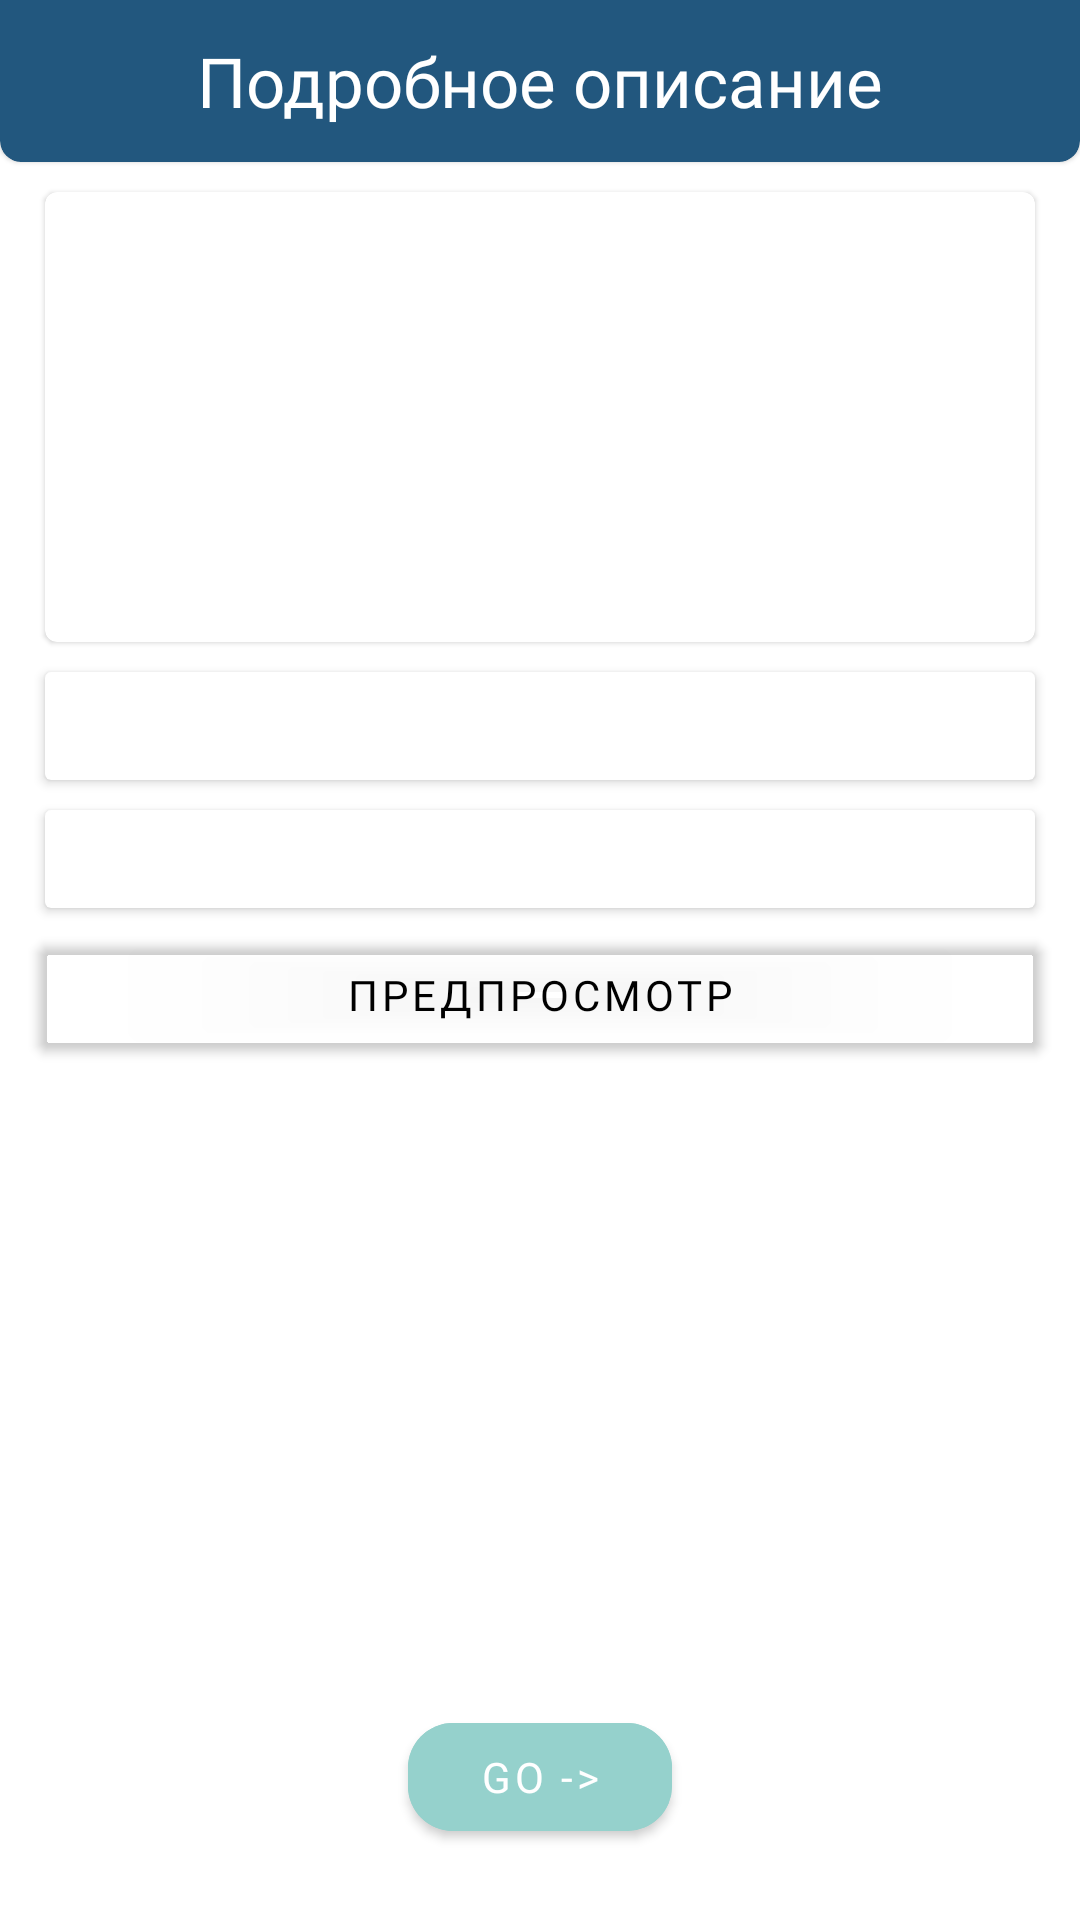

This screen was rendered from an Android layout file. Write that file and the resources it references.
<!-- AndroidManifest.xml: application theme Theme.TourisMore -->
<!-- res/layout/fragment_choose_map.xml -->
<?xml version="1.0" encoding="utf-8"?>
<ScrollView
    xmlns:android="http://schemas.android.com/apk/res/android"
    xmlns:app="http://schemas.android.com/apk/res-auto"
    xmlns:tools="http://schemas.android.com/tools"
    android:layout_width="match_parent"
    android:fillViewport="true"
    android:layout_height="match_parent">
<androidx.constraintlayout.widget.ConstraintLayout
    android:layout_width="match_parent"
    android:layout_height="match_parent"
    tools:context=".ChooseMapFragment">

    <com.google.android.material.card.MaterialCardView
        android:id="@+id/toolbar"
        android:layout_width="match_parent"
        android:layout_height="wrap_content"
        android:backgroundTint="@color/main_color"
        app:layout_constraintBottom_toBottomOf="parent"
        app:layout_constraintEnd_toEndOf="parent"
        app:layout_constraintStart_toStartOf="parent"
        app:layout_constraintTop_toTopOf="parent"
        app:layout_constraintVertical_bias="0.0"
        android:theme="@style/UpCorners">

        <androidx.constraintlayout.widget.ConstraintLayout
            android:layout_width="match_parent"
            android:layout_height="match_parent">

            <TextView
                android:id="@+id/textView"
                android:layout_width="wrap_content"
                android:layout_height="wrap_content"
                android:layout_gravity="center"
                android:fontFamily="@font/comfortaa_variablefont_wght"
                android:text="@string/description"
                android:textColor="#fff"
                android:textSize="23sp"
                app:layout_constraintBottom_toBottomOf="parent"
                app:layout_constraintEnd_toEndOf="parent"
                app:layout_constraintStart_toStartOf="parent"
                app:layout_constraintTop_toTopOf="parent" />

            <com.google.android.material.button.MaterialButton
                android:id="@+id/materialButton2"
                android:layout_width="50dp"
                android:layout_height="50dp"
                android:background="#00000000"
                app:cornerRadius="15dp"
                app:icon="@drawable/ic_baseline_arrow_back"
                app:iconGravity="textStart"
                app:iconPadding="0dp"
                app:layout_constraintBottom_toBottomOf="parent"
                app:layout_constraintEnd_toStartOf="@+id/textView"
                app:layout_constraintStart_toStartOf="parent"
                app:layout_constraintTop_toTopOf="parent" />
        </androidx.constraintlayout.widget.ConstraintLayout>


    </com.google.android.material.card.MaterialCardView>

    <com.google.android.material.card.MaterialCardView
        android:id="@+id/materialCardView"
        android:layout_width="match_parent"
        android:layout_height="wrap_content"
        android:layout_marginStart="15dp"
        android:layout_marginEnd="15dp"
        app:layout_constraintBottom_toBottomOf="parent"
        app:layout_constraintEnd_toEndOf="parent"
        app:layout_constraintStart_toStartOf="parent"
        app:layout_constraintTop_toBottomOf="@+id/toolbar"
        android:layout_marginTop="10dp"
        app:layout_constraintVertical_bias="0.0">

        <ImageView
            android:id="@+id/imageView"
            android:layout_width="match_parent"
            android:layout_height="150dp"
            android:scaleType="centerCrop"
            app:layout_constraintBottom_toBottomOf="parent"
            app:layout_constraintEnd_toEndOf="parent"
            app:layout_constraintStart_toStartOf="parent"
            app:layout_constraintTop_toTopOf="parent"
            app:layout_constraintVertical_bias="0.0" />
    </com.google.android.material.card.MaterialCardView>

    <androidx.cardview.widget.CardView
        android:id="@+id/cardView2"
        android:layout_width="match_parent"
        android:layout_height="wrap_content"
        android:layout_marginStart="15dp"
        android:layout_marginTop="10dp"
        android:layout_marginEnd="15dp"
        app:layout_constraintBottom_toBottomOf="parent"
        app:layout_constraintEnd_toEndOf="parent"
        app:layout_constraintStart_toStartOf="parent"
        app:layout_constraintTop_toBottomOf="@+id/materialCardView"
        app:layout_constraintVertical_bias="0.0">


        <TextView
            android:id="@+id/name2"
            android:layout_width="match_parent"
            android:layout_height="wrap_content"
            android:fontFamily="@font/comfortaa_variablefont_wght"
            android:gravity="center"
            android:textSize="27sp"
            app:layout_constraintBottom_toBottomOf="parent"
            app:layout_constraintEnd_toEndOf="parent"
            app:layout_constraintStart_toStartOf="parent"
            app:layout_constraintTop_toTopOf="parent"
            app:layout_constraintVertical_bias="0.0" />
    </androidx.cardview.widget.CardView>

    <androidx.cardview.widget.CardView
        android:id="@+id/cardView"
        android:layout_width="match_parent"
        android:layout_height="wrap_content"
        android:layout_marginTop="10dp"
        app:layout_constraintBottom_toBottomOf="parent"
        app:layout_constraintEnd_toEndOf="parent"
        app:layout_constraintStart_toStartOf="parent"
        app:layout_constraintTop_toBottomOf="@+id/cardView2"
        app:layout_constraintVertical_bias="0.0"
        android:layout_marginEnd="15dp"
        android:layout_marginStart="15dp">

        <TextView
            android:id="@+id/textView2"
            android:layout_width="match_parent"
            android:layout_height="wrap_content"
            android:layout_marginStart="7dp"
            android:layout_marginTop="5dp"
            android:layout_marginBottom="5dp"
            android:textSize="17sp"
            android:fontFamily="@font/comfortaa_variablefont_wght"
            app:layout_constraintVertical_bias="0.0" />

    </androidx.cardview.widget.CardView>


    <com.google.android.material.button.MaterialButton
        android:id="@+id/prevBtn"
        android:layout_marginTop="5dp"
        android:layout_width="match_parent"
        android:layout_height="wrap_content"
        android:backgroundTint="#00000000"
        android:fontFamily="@font/comfortaa_variablefont_wght"
        android:text="@string/tour"
        android:textColor="#000000"
        android:layout_marginEnd="13dp"
        android:layout_marginStart="13dp"
        app:layout_constraintBottom_toBottomOf="parent"
        app:layout_constraintEnd_toEndOf="parent"
        app:layout_constraintStart_toStartOf="parent"
        app:layout_constraintTop_toBottomOf="@+id/cardView"
        app:layout_constraintVertical_bias="0.0"
        />


    <com.google.android.material.button.MaterialButton
        android:id="@+id/materialButton"
        android:layout_width="wrap_content"
        android:layout_height="wrap_content"
        android:backgroundTint="@color/add_color"
        android:fontFamily="@font/comfortaa_variablefont_wght"
        android:text="Go ->"
        android:textColor="@color/white"
        app:cornerRadius="15dp"
        app:layout_constraintBottom_toBottomOf="parent"
        app:layout_constraintEnd_toEndOf="parent"
        app:layout_constraintHorizontal_bias="0.5"
        app:layout_constraintStart_toStartOf="parent"
        app:layout_constraintTop_toBottomOf="@+id/prevBtn"
        app:layout_constraintVertical_bias="0.9" />

</androidx.constraintlayout.widget.ConstraintLayout>

</ScrollView>
<!-- resources referenced by this layout -->
<resources>
  <color name="add_color">#95D1CC</color>
  <color name="main_color">#22577E</color>
  <color name="white">#FFFFFFFF</color>
  <string name="description">Подробное описание</string>
  <string name="tour">Предпросмотр</string>
  <style name="UpCorners" parent="@style/Widget.MaterialComponents.CardView">
          <item name="shapeAppearanceOverlay">@style/UpBar</item>
      </style>
  <style name="Theme.TourisMore" parent="Theme.MaterialComponents.DayNight.NoActionBar">
          
          <item name="colorPrimary">@color/purple_500</item>
          <item name="colorPrimaryVariant">@color/purple_700</item>
          <item name="colorOnPrimary">@color/white</item>
  
          <item name="android:windowIsTranslucent">true</item>
  
          
          <item name="colorSecondary">@color/teal_200</item>
          <item name="colorSecondaryVariant">@color/teal_700</item>
          <item name="colorOnSecondary">@color/black</item>
          
          <item name="android:statusBarColor" tools:targetApi="l">?attr/colorPrimaryVariant</item>
          
      </style>
  <style name="UpBar" parent="">
          <item name="cornerFamily">rounded</item>
          <item name="cornerSizeTopRight">0dp</item>
          <item name="cornerSizeTopLeft">0dp</item>
          <item name="cornerSizeBottomLeft">7dp</item>
          <item name="cornerSizeBottomRight">7dp</item>
      </style>
  <color name="purple_500">#FF6200EE</color>
  <color name="purple_700">#FF3700B3</color>
  <color name="teal_200">#FF03DAC5</color>
  <color name="teal_700">#FF018786</color>
  <color name="black">#FF000000</color>
</resources>
